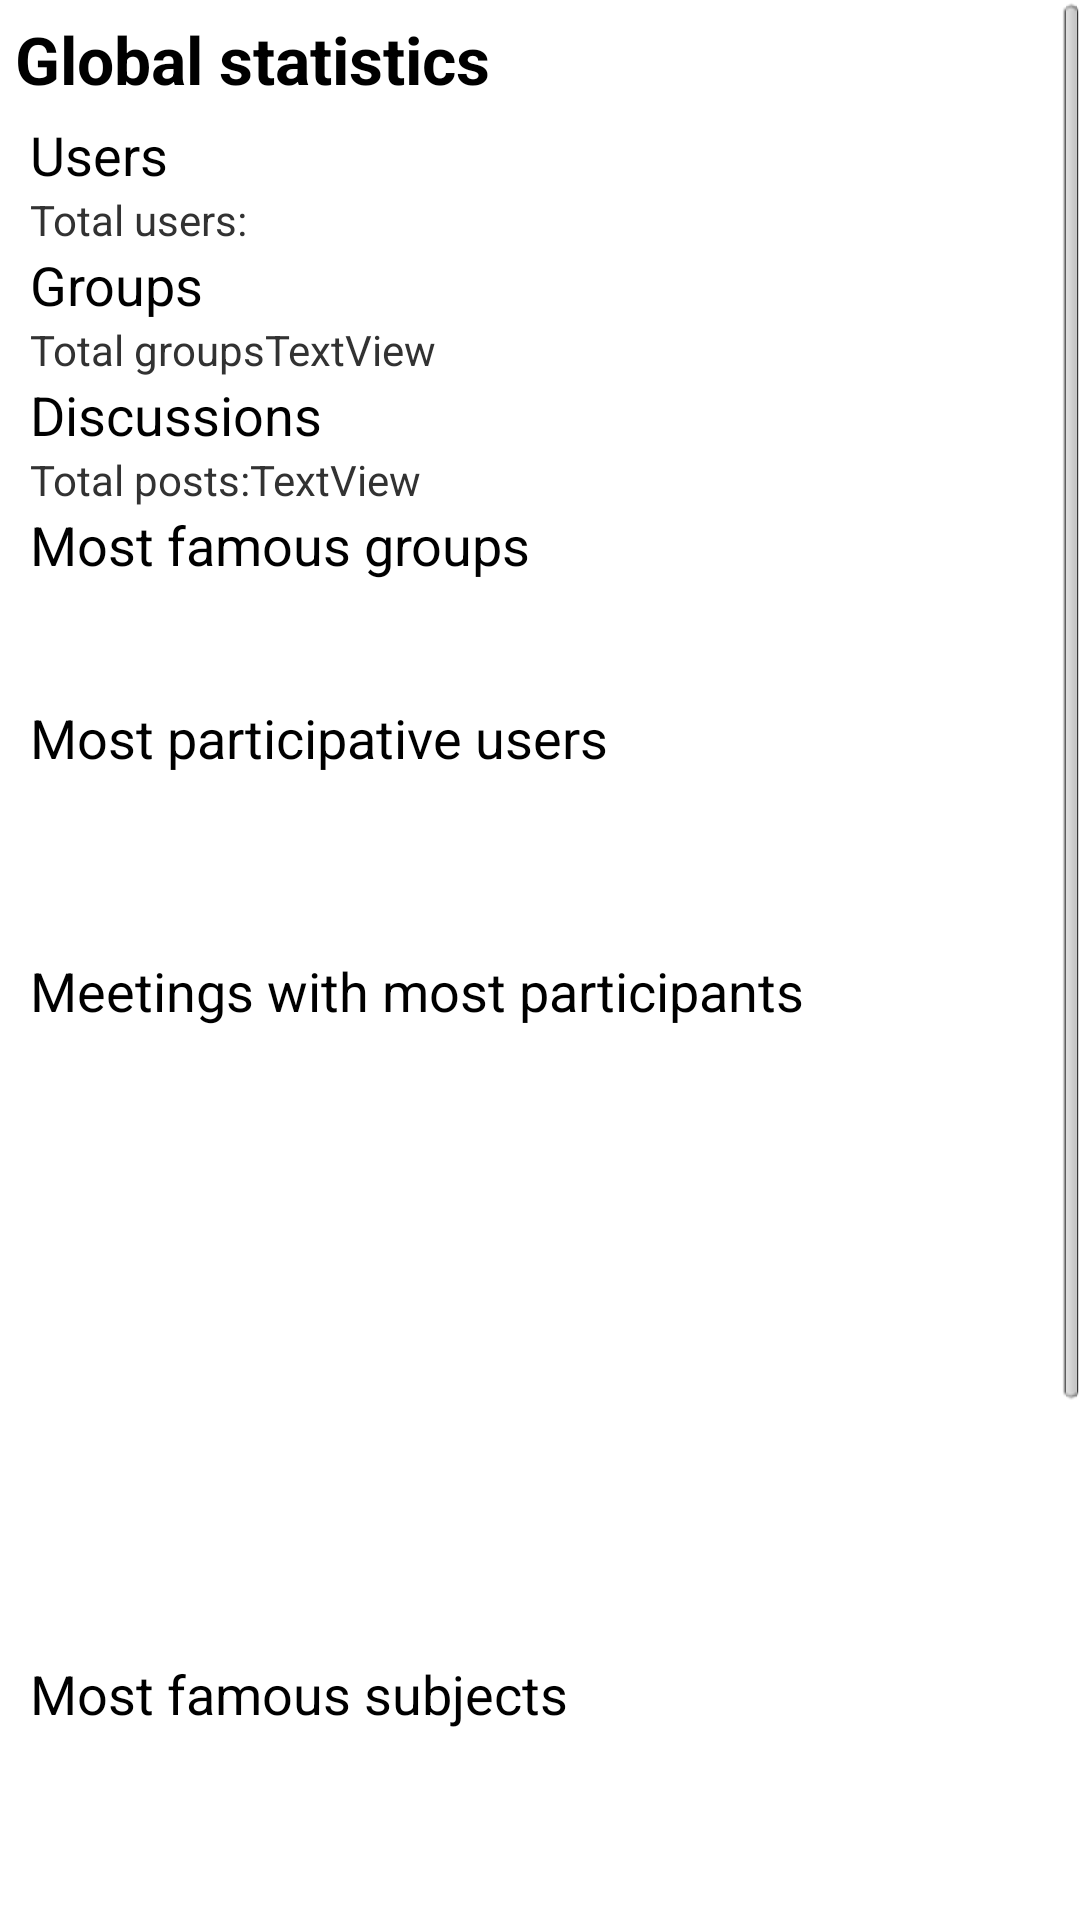

Produce the Android XML layout that renders to this screen, including the resource entries it uses.
<!-- AndroidManifest.xml: application theme AppTheme -->
<!-- res/layout/statistics_global.xml -->
<?xml version="1.0" encoding="utf-8"?>
<RelativeLayout xmlns:android="http://schemas.android.com/apk/res/android"
    android:layout_width="match_parent"
    android:layout_height="match_parent"
    android:orientation="vertical" >

    <ScrollView
        android:id="@+id/scrollView_global"
        android:layout_width="match_parent"
        android:layout_height="wrap_content" >

        <RelativeLayout
            android:layout_width="match_parent"
            android:layout_height="wrap_content"
            android:orientation="vertical" >

            <TextView
                android:id="@+id/textView1"
                android:layout_width="wrap_content"
                android:layout_height="wrap_content"
                android:layout_margin="5dp"
                android:layout_marginLeft="30dp"
                android:textStyle="bold"
                android:text="Global statistics"
                android:textAppearance="?android:attr/textAppearanceLarge" />

            <TextView
                android:id="@+id/TextView05"
                android:layout_width="wrap_content"
                android:layout_height="wrap_content"
                android:layout_marginLeft="10dp"
                android:text="Users"
                android:layout_below="@id/textView1"
                android:textAppearance="?android:attr/textAppearanceMedium" />

            <LinearLayout
                android:id="@+id/ll_04"
                android:layout_width="match_parent"
                android:layout_height="wrap_content" 
                android:layout_below="@id/TextView05">

                <TextView
                    android:id="@+id/TextView04"
                    android:layout_width="wrap_content"
                    android:layout_height="wrap_content"
                    android:layout_marginLeft="10dp"
                    android:text="Total users:" />

                <TextView
                    android:id="@+id/tv_numUsers"
                    android:layout_width="wrap_content"
                    android:layout_height="wrap_content" />
            </LinearLayout>

            <TextView
                android:id="@+id/TextView08"
                android:layout_width="wrap_content"
                android:layout_height="wrap_content"
                android:layout_marginLeft="10dp"
                android:text="Groups"
            	android:layout_below="@id/ll_04"
                android:textAppearance="?android:attr/textAppearanceMedium" />

            <LinearLayout
                android:id="@+id/ll_06"
                android:layout_width="match_parent"
                android:layout_height="wrap_content"
                android:layout_below="@id/TextView08" >

                <TextView
                    android:id="@+id/TextView06"
                    android:layout_width="wrap_content"
                    android:layout_height="wrap_content"
                    android:layout_marginLeft="10dp"
                    android:text="Total groups" />

                <TextView
                    android:id="@+id/tv_numGroups"
                    android:layout_width="wrap_content"
                    android:layout_height="wrap_content"
                    android:text="TextView" />
            </LinearLayout>

            <TextView
                android:id="@+id/textView4"
                android:layout_width="wrap_content"
                android:layout_height="wrap_content"
                android:layout_marginLeft="10dp"
                android:text="Discussions"
                android:layout_below="@id/ll_06"
                android:textAppearance="?android:attr/textAppearanceMedium" />

            <LinearLayout
                android:id="@+id/ll_02"
                android:layout_width="match_parent"
                android:layout_height="wrap_content"
                android:layout_below="@id/textView4" >

                <TextView
                    android:id="@+id/TextView02"
                    android:layout_width="wrap_content"
                    android:layout_height="wrap_content"
                    android:layout_marginLeft="10dp"
                    android:text="Total posts:" />

                <TextView
                    android:id="@+id/tv_numDiscussion"
                    android:layout_width="wrap_content"
                    android:layout_height="wrap_content"
                    android:text="TextView" />
            </LinearLayout>

            <TextView
                android:id="@+id/TextView01"
                android:layout_width="wrap_content"
                android:layout_height="wrap_content"
                android:layout_marginLeft="10dp"
                android:text="Most famous groups"
                android:layout_below="@id/ll_02"
                android:textAppearance="?android:attr/textAppearanceMedium" />

            <ListView
                android:id="@+id/lv_famousGroups"
                android:layout_width="match_parent"
                android:layout_height="40dp"
                android:layout_below="@id/TextView01"	
                android:padding="5dp" >
            </ListView>

            <TextView
                android:id="@+id/TextView03"
                android:layout_width="wrap_content"
                android:layout_height="wrap_content"
                android:layout_marginLeft="10dp"
                android:layout_below="@id/lv_famousGroups"
                android:text="Most participative users"
                android:textAppearance="?android:attr/textAppearanceMedium" />

            <ListView
                android:id="@+id/lv_activeUsers"
                android:layout_width="match_parent"
                android:layout_height="50dp"
                android:layout_below="@id/TextView03"
                android:layout_margin="5dp" >
            </ListView>

            <TextView
                android:id="@+id/TextView07"
                android:layout_width="wrap_content"
                android:layout_height="wrap_content"
                android:layout_marginLeft="10dp"
                android:text="Meetings with most participants"
                android:layout_below="@id/lv_activeUsers"
                android:textAppearance="?android:attr/textAppearanceMedium" />

            <ListView
                android:id="@+id/lv_popularMeetings"
                android:layout_width="match_parent"
                android:layout_height="200dp"
                android:layout_below="@id/TextView07"
                android:layout_margin="5dp" >
            </ListView>

            <TextView
                android:id="@+id/textView9"
                android:layout_width="wrap_content"
                android:layout_height="wrap_content"
                android:layout_marginLeft="10dp"
                android:text="Most famous subjects"
                android:layout_below="@id/lv_popularMeetings"
                android:textAppearance="?android:attr/textAppearanceMedium" />

            <ExpandableListView
                android:id="@+id/expandablelv_all_subjects"
                android:layout_width="match_parent"
                android:layout_height="300dp"
                android:layout_below="@id/textView9" >
            </ExpandableListView>
        </RelativeLayout>

    </ScrollView>

</RelativeLayout>
<!-- resources referenced by this layout -->
<resources>
  <style name="AppTheme" parent="AppBaseTheme">
          
          
           
      </style>
  <style name="AppBaseTheme" parent="android:Theme.Light.NoTitleBar">
          
      </style>
</resources>
